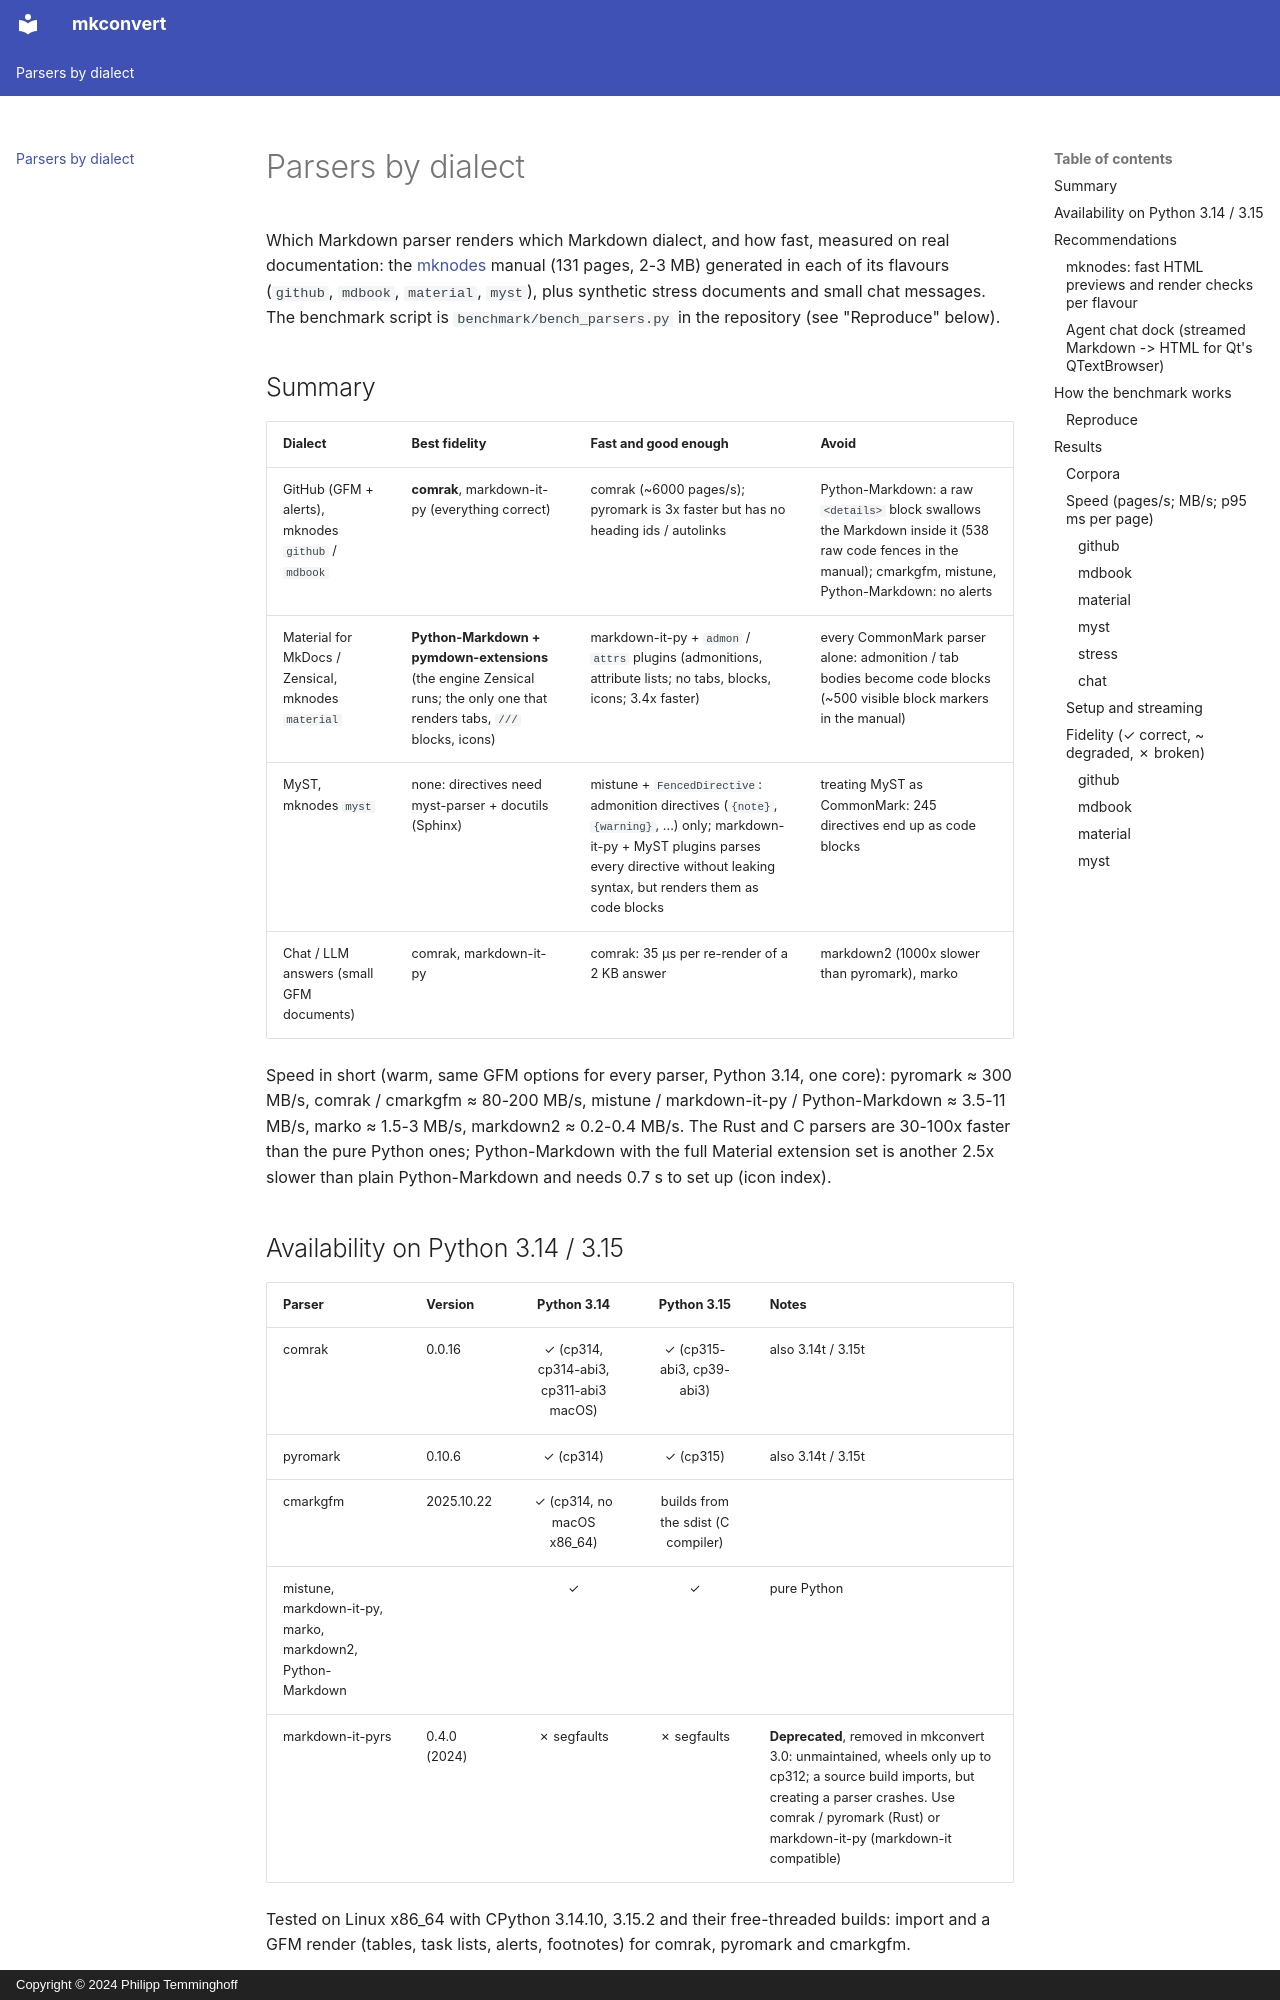

repository: phil65/mkconvert · page: parsers/index.html · generator: mkdocs · copyright: Copyright © 2024 Philipp Temminghoff

# Parsers by dialect

Which Markdown parser renders which Markdown dialect, and how fast, measured on real
documentation: the [mknodes](https://phil65.github.io/mknodes/) manual (131 pages, 2-3 MB)
generated in each of its flavours (`github`, `mdbook`, `material`, `myst`), plus synthetic
stress documents and small chat messages. The benchmark script is
`benchmark/bench_parsers.py` in the repository (see "Reproduce" below).

## Summary

| Dialect | Best fidelity | Fast and good enough | Avoid |
|---|---|---|---|
| GitHub (GFM + alerts), mknodes `github` / `mdbook` | **comrak**, markdown-it-py (everything correct) | comrak (~6000 pages/s); pyromark is 3x faster but has no heading ids / autolinks | Python-Markdown: a raw `<details>` block swallows the Markdown inside it (538 raw code fences in the manual); cmarkgfm, mistune, Python-Markdown: no alerts |
| Material for MkDocs / Zensical, mknodes `material` | **Python-Markdown + pymdown-extensions** (the engine Zensical runs; the only one that renders tabs, `///` blocks, icons) | markdown-it-py + `admon` / `attrs` plugins (admonitions, attribute lists; no tabs, blocks, icons; 3.4x faster) | every CommonMark parser alone: admonition / tab bodies become code blocks (~500 visible block markers in the manual) |
| MyST, mknodes `myst` | none: directives need myst-parser + docutils (Sphinx) | mistune + `FencedDirective`: admonition directives (`{note}`, `{warning}`, ...) only; markdown-it-py + MyST plugins parses every directive without leaking syntax, but renders them as code blocks | treating MyST as CommonMark: 245 directives end up as code blocks |
| Chat / LLM answers (small GFM documents) | comrak, markdown-it-py | comrak: 35 µs per re-render of a 2 KB answer | markdown2 (1000x slower than pyromark), marko |

Speed in short (warm, same GFM options for every parser, Python 3.14, one core):
pyromark ≈ 300 MB/s, comrak / cmarkgfm ≈ 80-200 MB/s, mistune / markdown-it-py /
Python-Markdown ≈ 3.5-11 MB/s, marko ≈ 1.5-3 MB/s, markdown2 ≈ 0.2-0.4 MB/s. The Rust and C
parsers are 30-100x faster than the pure Python ones; Python-Markdown with the full Material
extension set is another 2.5x slower than plain Python-Markdown and needs 0.7 s to set up
(icon index).
